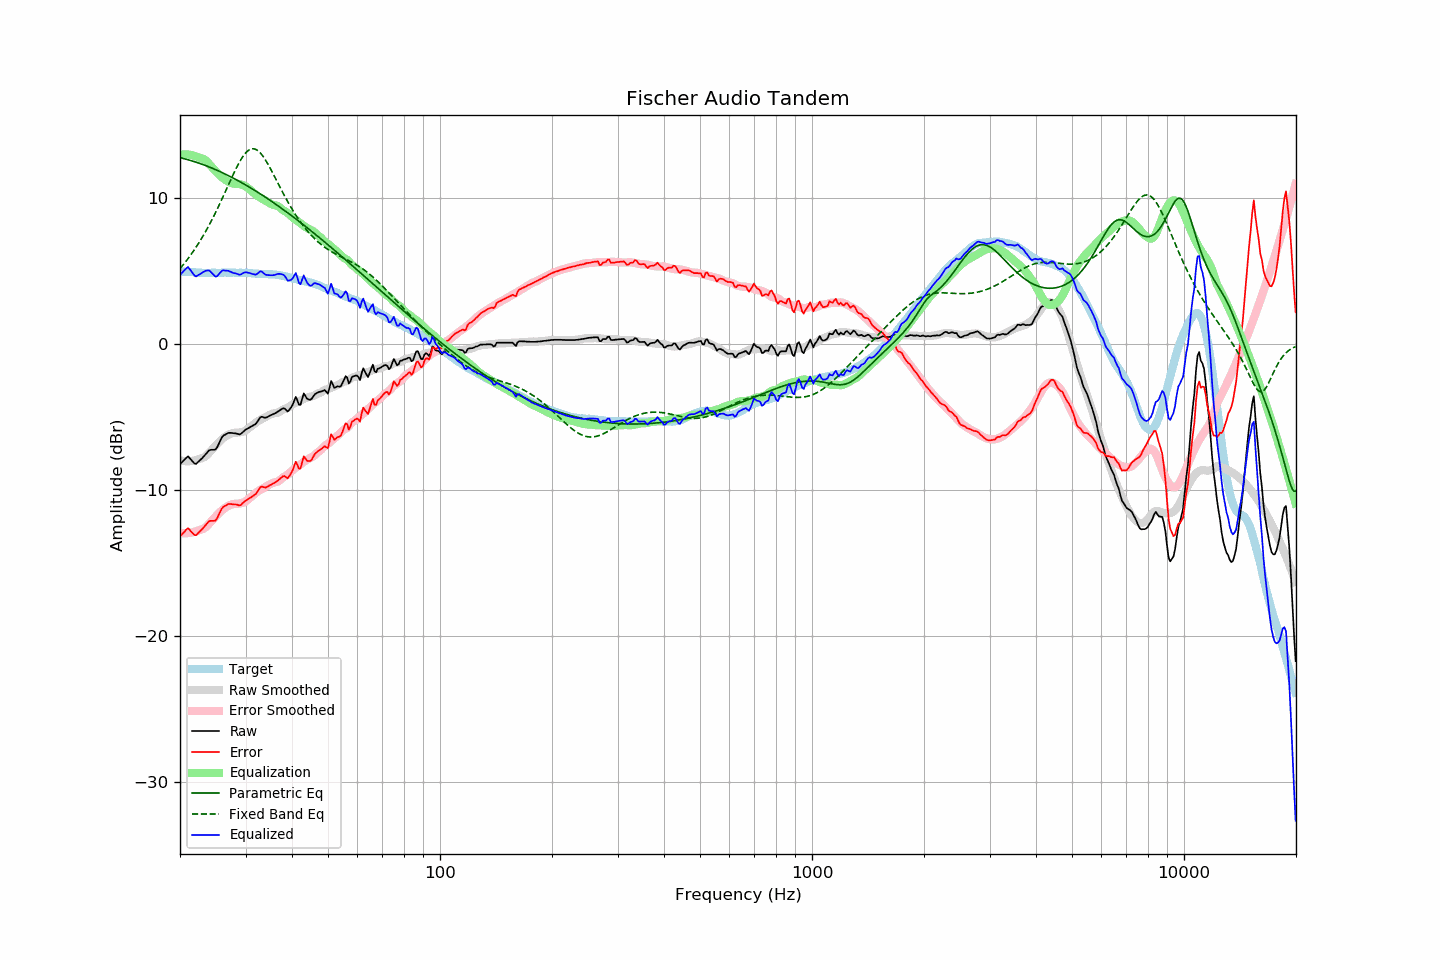

The table this chart was drawn from, first rows:
frequency, raw, error, smoothed, error_smoothed, equalization, parametric_eq, fixed_band_eq, equalized_raw, equalized_smoothed, target
20.00, -8.24, -13.19, -7.98, -12.94, 12.94, 12.74, 5.15, 4.71, 4.96, 4.96
20.20, -8.13, -13.07, -8.01, -12.96, 12.96, 12.72, 5.28, 4.83, 4.95, 4.95
20.40, -8.01, -12.95, -8.03, -12.97, 12.97, 12.69, 5.41, 4.95, 4.94, 4.94
20.61, -7.91, -12.84, -8.04, -12.97, 12.97, 12.66, 5.55, 5.06, 4.93, 4.94
20.81, -7.79, -12.71, -8.04, -12.97, 12.97, 12.63, 5.69, 5.17, 4.92, 4.92
21.02, -7.71, -12.62, -8.04, -12.96, 12.96, 12.60, 5.83, 5.25, 4.92, 4.92
21.23, -7.83, -12.73, -8.04, -12.95, 12.95, 12.57, 5.98, 5.12, 4.91, 4.91
21.44, -7.96, -12.87, -8.03, -12.93, 12.93, 12.54, 6.13, 4.97, 4.90, 4.92
21.66, -8.07, -12.98, -8.01, -12.90, 12.90, 12.50, 6.29, 4.83, 4.89, 4.91
21.87, -8.20, -13.09, -7.98, -12.87, 12.87, 12.47, 6.45, 4.68, 4.89, 4.90
22.09, -8.22, -13.11, -7.95, -12.83, 12.83, 12.43, 6.61, 4.61, 4.88, 4.89
22.31, -8.11, -13.00, -7.91, -12.79, 12.79, 12.40, 6.78, 4.68, 4.88, 4.89
22.54, -8.02, -12.89, -7.89, -12.76, 12.76, 12.36, 6.96, 4.74, 4.87, 4.88
22.76, -7.91, -12.78, -7.86, -12.73, 12.73, 12.32, 7.14, 4.81, 4.87, 4.87
22.99, -7.81, -12.66, -7.82, -12.69, 12.69, 12.28, 7.32, 4.88, 4.87, 4.86
23.22, -7.69, -12.53, -7.77, -12.63, 12.63, 12.24, 7.51, 4.95, 4.86, 4.85
23.45, -7.55, -12.41, -7.70, -12.56, 12.56, 12.20, 7.70, 5.00, 4.86, 4.86
23.69, -7.44, -12.28, -7.59, -12.45, 12.45, 12.16, 7.90, 5.01, 4.86, 4.85
23.92, -7.30, -12.15, -7.48, -12.33, 12.33, 12.11, 8.10, 5.03, 4.85, 4.85
24.16, -7.26, -12.12, -7.36, -12.21, 12.21, 12.07, 8.31, 4.94, 4.85, 4.86
24.40, -7.26, -12.12, -7.23, -12.08, 12.08, 12.02, 8.52, 4.83, 4.86, 4.87
24.65, -7.26, -12.12, -7.11, -11.96, 11.96, 11.98, 8.74, 4.71, 4.86, 4.87
24.89, -7.24, -12.11, -6.99, -11.85, 11.85, 11.93, 8.96, 4.60, 4.86, 4.87
25.14, -7.11, -11.97, -6.87, -11.73, 11.73, 11.88, 9.18, 4.62, 4.86, 4.86
25.39, -6.87, -11.73, -6.76, -11.62, 11.62, 11.83, 9.41, 4.75, 4.86, 4.86
25.65, -6.65, -11.50, -6.65, -11.51, 11.51, 11.78, 9.65, 4.87, 4.87, 4.86
25.91, -6.42, -11.29, -6.54, -11.41, 11.41, 11.73, 9.88, 4.99, 4.87, 4.87
26.16, -6.28, -11.16, -6.45, -11.32, 11.32, 11.68, 10.12, 5.04, 4.87, 4.88
26.43, -6.23, -11.10, -6.37, -11.24, 11.24, 11.63, 10.37, 5.01, 4.87, 4.88
26.69, -6.17, -11.04, -6.30, -11.17, 11.17, 11.57, 10.61, 5.00, 4.87, 4.88
26.96, -6.11, -10.97, -6.23, -11.10, 11.10, 11.52, 10.85, 5.00, 4.87, 4.87
27.23, -6.10, -10.96, -6.18, -11.05, 11.05, 11.46, 11.09, 4.95, 4.87, 4.87
27.50, -6.11, -10.97, -6.13, -11.00, 11.00, 11.41, 11.34, 4.90, 4.87, 4.87
27.77, -6.12, -10.99, -6.10, -10.97, 10.97, 11.35, 11.57, 4.86, 4.87, 4.88
28.05, -6.13, -11.00, -6.09, -10.96, 10.96, 11.29, 11.80, 4.84, 4.87, 4.88
28.33, -6.15, -11.00, -6.09, -10.95, 10.95, 11.24, 12.03, 4.81, 4.87, 4.86
28.62, -6.17, -11.03, -6.08, -10.95, 10.95, 11.18, 12.24, 4.77, 4.87, 4.86
28.90, -6.20, -11.07, -6.07, -10.93, 10.93, 11.12, 12.45, 4.73, 4.86, 4.87
29.19, -6.15, -11.02, -6.05, -10.91, 10.91, 11.05, 12.63, 4.76, 4.86, 4.87
29.48, -6.05, -10.91, -6.02, -10.88, 10.88, 10.99, 12.81, 4.83, 4.86, 4.86
29.78, -5.96, -10.81, -5.98, -10.84, 10.84, 10.93, 12.96, 4.88, 4.86, 4.86
30.08, -5.87, -10.73, -5.92, -10.77, 10.77, 10.87, 13.09, 4.90, 4.85, 4.87
30.38, -5.81, -10.66, -5.84, -10.69, 10.69, 10.80, 13.19, 4.88, 4.84, 4.86
30.68, -5.75, -10.58, -5.76, -10.60, 10.60, 10.74, 13.27, 4.85, 4.84, 4.84
30.99, -5.69, -10.52, -5.67, -10.50, 10.50, 10.67, 13.33, 4.82, 4.83, 4.84
31.30, -5.63, -10.45, -5.58, -10.41, 10.41, 10.60, 13.35, 4.78, 4.83, 4.83
31.61, -5.56, -10.37, -5.50, -10.32, 10.32, 10.54, 13.35, 4.76, 4.82, 4.82
31.93, -5.50, -10.30, -5.41, -10.23, 10.23, 10.47, 13.32, 4.73, 4.81, 4.81
32.24, -5.35, -10.16, -5.33, -10.14, 10.14, 10.40, 13.26, 4.79, 4.81, 4.81
32.57, -5.19, -9.97, -5.27, -10.06, 10.06, 10.33, 13.17, 4.88, 4.80, 4.79
32.89, -5.02, -9.81, -5.20, -10.00, 10.00, 10.26, 13.06, 4.97, 4.79, 4.79
33.22, -5.00, -9.78, -5.14, -9.93, 9.93, 10.19, 12.93, 4.94, 4.79, 4.79
33.55, -5.04, -9.81, -5.09, -9.87, 9.87, 10.12, 12.78, 4.83, 4.78, 4.78
33.89, -5.07, -9.85, -5.03, -9.81, 9.81, 10.05, 12.62, 4.74, 4.78, 4.79
34.23, -5.04, -9.80, -4.97, -9.75, 9.75, 9.97, 12.44, 4.71, 4.77, 4.77
34.57, -4.97, -9.74, -4.91, -9.68, 9.68, 9.90, 12.25, 4.70, 4.77, 4.77
34.92, -4.92, -9.67, -4.85, -9.61, 9.61, 9.82, 12.05, 4.70, 4.76, 4.76
35.27, -4.87, -9.63, -4.80, -9.56, 9.56, 9.75, 11.84, 4.69, 4.76, 4.77
35.62, -4.82, -9.56, -4.77, -9.51, 9.51, 9.67, 11.63, 4.70, 4.75, 4.75
35.97, -4.76, -9.51, -4.75, -9.48, 9.48, 9.60, 11.41, 4.72, 4.74, 4.75
... 635 more rows
